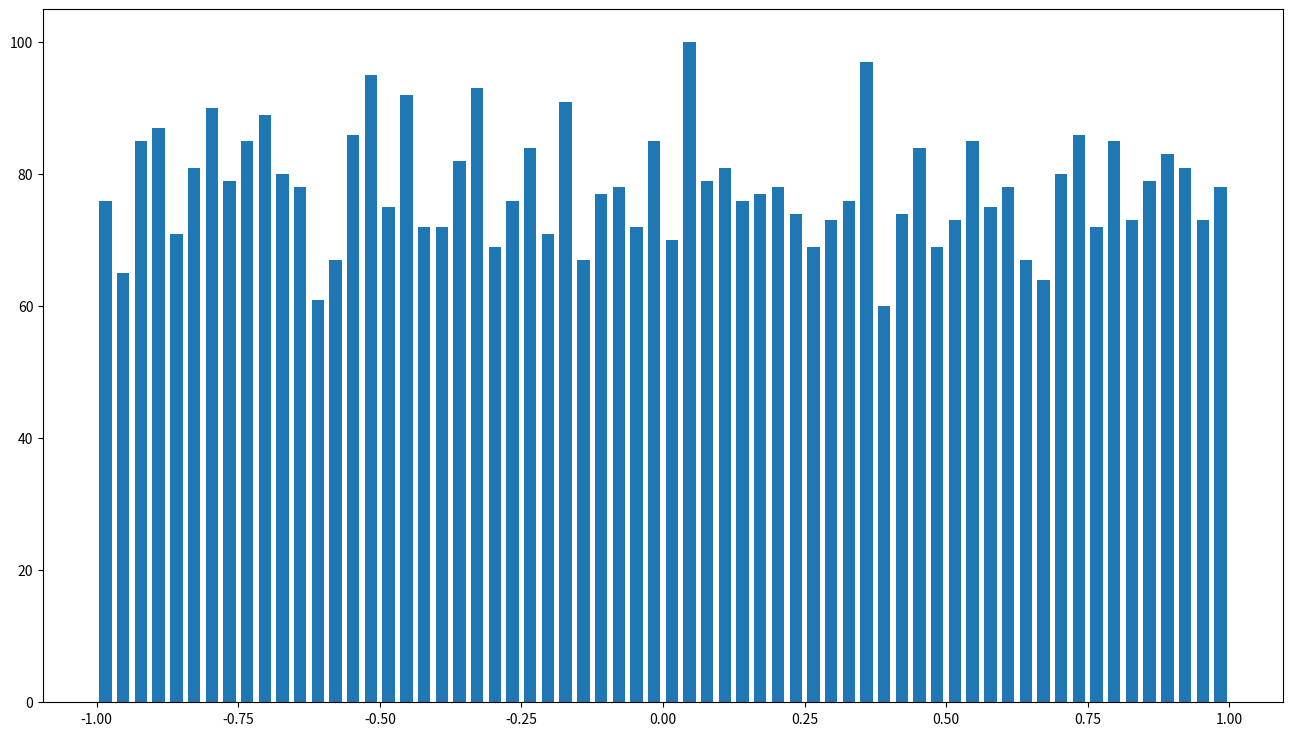

Reproduce this figure in Python.
from random import choice
from itertools import chain
import matplotlib.pyplot as plt
import numpy as np

%matplotlib inline

def number(s, dialect=("AB", "CD"), delta=1):
    l = dialect[0]
    plus = set(l[:len(l) // 2])
    n = 0
    for l, _ in s:
        delta /= 2
        n = n + (delta if l in plus else -delta)
    return n

N_LEN = 2 ** 3  # how long is a number?
DIALECT = ("AB", "CD")
DELTA = 1

blocks = list(chain.from_iterable([[l + r for r in DIALECT[1]] for l in DIALECT[0]]))
numbers = [[choice(blocks) for _ in range(N_LEN)] for _ in range(5000)]
numbers = [(n, number(n, dialect=DIALECT, delta=DELTA)) for n in numbers ]
for n_str, n_float in numbers[:10]:
    print("".join(n_str), n_float, sep=": ")
numbers = list(zip(*numbers))[1]  # keep only floats

hist, bins = np.histogram(numbers, bins=N_LEN ** 2, range=(-DELTA, DELTA))
center_bins = (bins[:-1] + bins[1:]) / 2  # center of each bin
fig = plt.figure(figsize=(16, 9))
temp = plt.bar(center_bins, hist, align='center', width=0.7 * (bins[1] - bins[0]))